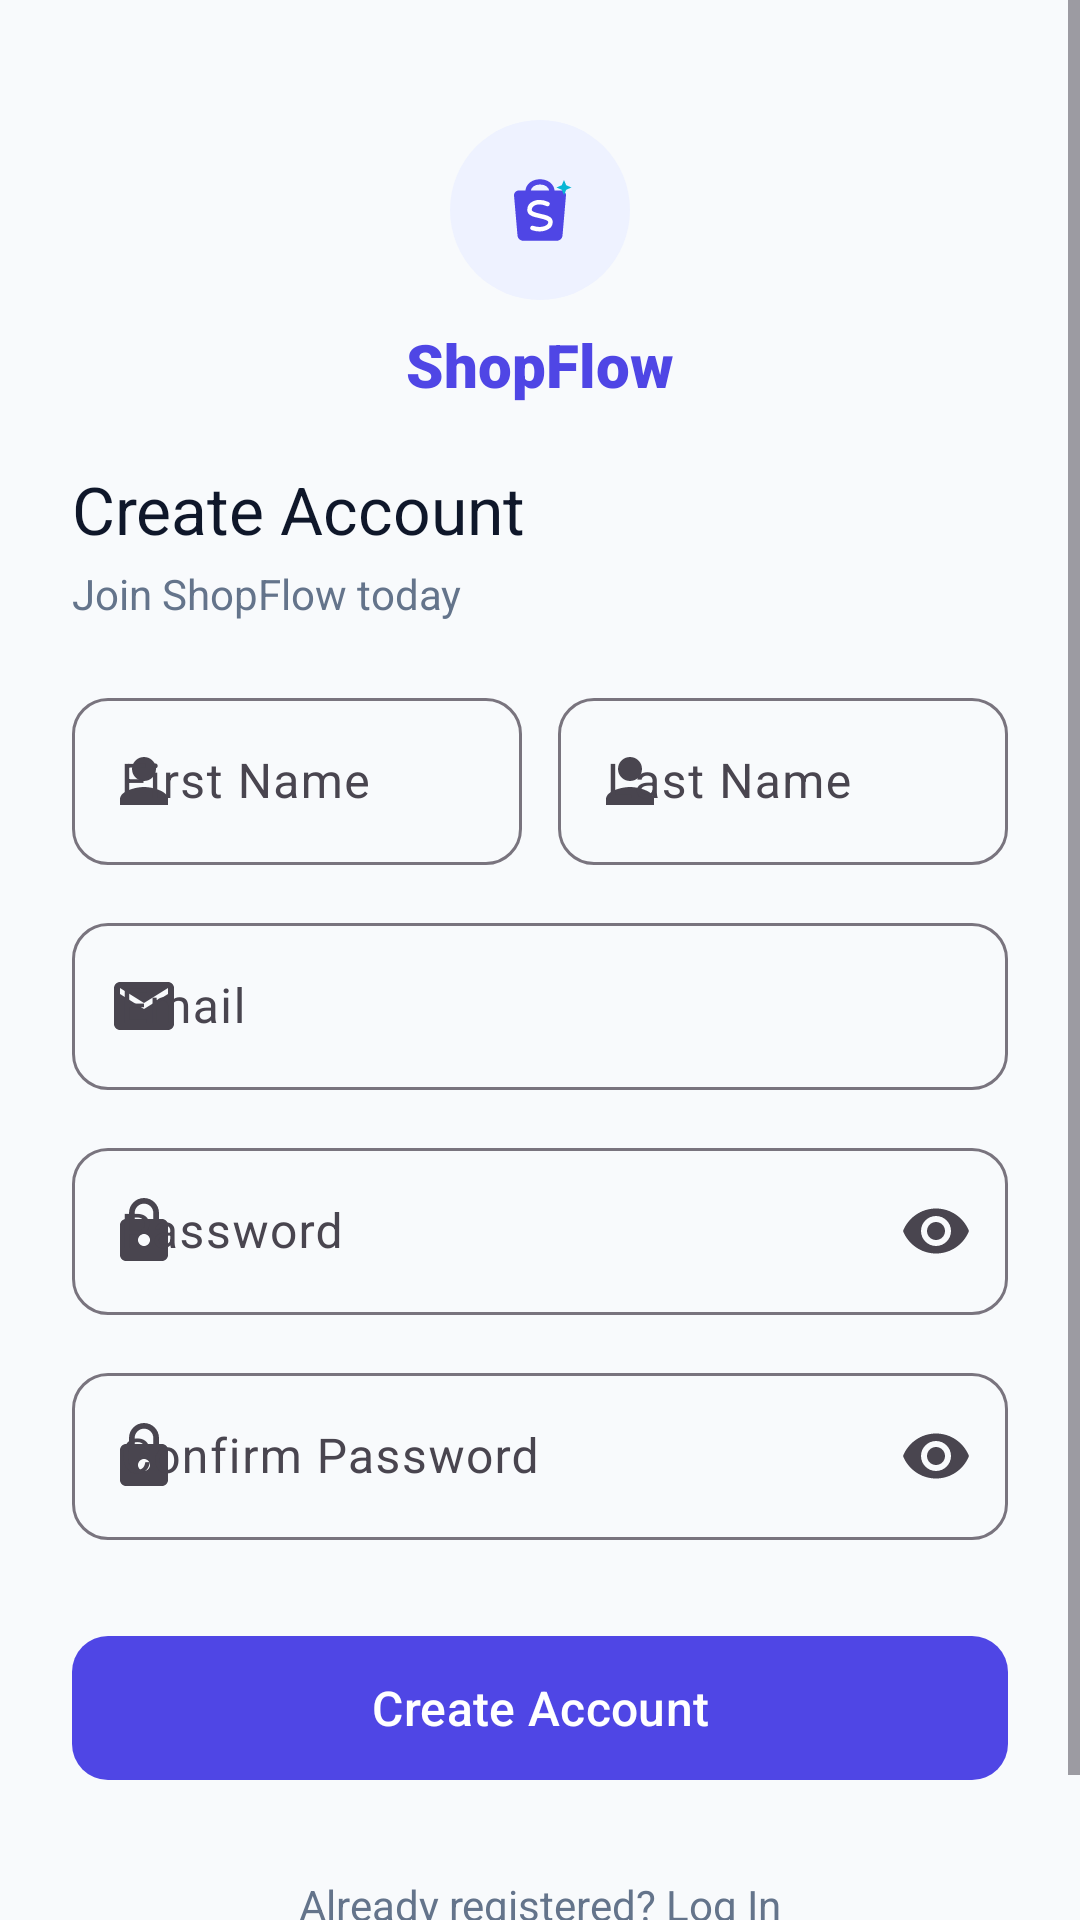

Here is an Android app screen rendered from its layout file. Give the layout XML and the strings, colors and styles it references.
<!-- AndroidManifest.xml: application theme Theme.ShopFlow -->
<!-- res/layout/activity_register.xml -->
<?xml version="1.0" encoding="utf-8"?>
<ScrollView xmlns:android="http://schemas.android.com/apk/res/android"
    xmlns:app="http://schemas.android.com/apk/res-auto"
    xmlns:tools="http://schemas.android.com/tools"
    android:id="@+id/scrollRegister"
    android:layout_width="match_parent"
    android:layout_height="match_parent"
    android:background="@color/bg_light"
    android:fillViewport="true"
    android:clipToPadding="false"
    tools:context=".RegisterActivity">

    <androidx.constraintlayout.widget.ConstraintLayout
        android:layout_width="match_parent"
        android:layout_height="wrap_content"
        android:padding="24dp">

        
        <FrameLayout
            android:id="@+id/layoutLogo"
            android:layout_width="60dp"
            android:layout_height="60dp"
            android:layout_marginTop="16dp"
            android:background="@drawable/bg_logo_badge"
            app:layout_constraintEnd_toEndOf="parent"
            app:layout_constraintStart_toStartOf="parent"
            app:layout_constraintTop_toTopOf="parent">

            <ImageView
                android:layout_width="32dp"
                android:layout_height="32dp"
                android:layout_gravity="center"
                android:contentDescription="@string/app_name"
                android:src="@drawable/ic_shopping_bag" />
        </FrameLayout>

        <TextView
            android:id="@+id/tvBrandName"
            android:layout_width="wrap_content"
            android:layout_height="wrap_content"
            android:layout_marginTop="8dp"
            android:fontFamily="sans-serif-black"
            android:text="@string/app_name"
            android:textColor="@color/primary"
            android:textSize="20sp"
            app:layout_constraintEnd_toEndOf="parent"
            app:layout_constraintStart_toStartOf="parent"
            app:layout_constraintTop_toBottomOf="@id/layoutLogo" />

        <TextView
            android:id="@+id/tvRegisterTitle"
            android:layout_width="wrap_content"
            android:layout_height="wrap_content"
            android:layout_marginTop="20dp"
            android:fontFamily="sans-serif-bold"
            android:text="@string/register_title"
            android:textColor="@color/text_primary"
            android:textSize="22sp"
            app:layout_constraintStart_toStartOf="parent"
            app:layout_constraintTop_toBottomOf="@id/tvBrandName" />

        <TextView
            android:id="@+id/tvRegisterSubtitle"
            android:layout_width="wrap_content"
            android:layout_height="wrap_content"
            android:layout_marginTop="4dp"
            android:text="@string/register_subtitle"
            android:textColor="@color/text_secondary"
            android:textSize="14sp"
            app:layout_constraintStart_toStartOf="parent"
            app:layout_constraintTop_toBottomOf="@id/tvRegisterTitle" />

        
        <LinearLayout
            android:id="@+id/layoutNames"
            android:layout_width="0dp"
            android:layout_height="wrap_content"
            android:layout_marginTop="20dp"
            android:baselineAligned="false"
            android:orientation="horizontal"
            app:layout_constraintEnd_toEndOf="parent"
            app:layout_constraintStart_toStartOf="parent"
            app:layout_constraintTop_toBottomOf="@id/tvRegisterSubtitle">

            
            <com.google.android.material.textfield.TextInputLayout
                android:id="@+id/tilFirstName"
                style="@style/Widget.Material3.TextInputLayout.OutlinedBox"
                android:layout_width="0dp"
                android:layout_height="wrap_content"
                android:layout_marginEnd="6dp"
                android:layout_weight="1"
                android:hint="@string/first_name"
                app:boxCornerRadiusBottomEnd="12dp"
                app:boxCornerRadiusBottomStart="12dp"
                app:boxCornerRadiusTopEnd="12dp"
                app:boxCornerRadiusTopStart="12dp"
                app:startIconDrawable="@drawable/ic_person">

                <com.google.android.material.textfield.TextInputEditText
                    android:id="@+id/etFirstName"
                    android:layout_width="match_parent"
                    android:layout_height="wrap_content"
                    android:imeOptions="actionNext"
                    android:inputType="textPersonName|textCapWords"
                    android:maxLines="1"
                    android:textColor="@color/text_primary" />
            </com.google.android.material.textfield.TextInputLayout>

            
            <com.google.android.material.textfield.TextInputLayout
                android:id="@+id/tilLastName"
                style="@style/Widget.Material3.TextInputLayout.OutlinedBox"
                android:layout_width="0dp"
                android:layout_height="wrap_content"
                android:layout_marginStart="6dp"
                android:layout_weight="1"
                android:hint="@string/last_name"
                app:boxCornerRadiusBottomEnd="12dp"
                app:boxCornerRadiusBottomStart="12dp"
                app:boxCornerRadiusTopEnd="12dp"
                app:boxCornerRadiusTopStart="12dp"
                app:startIconDrawable="@drawable/ic_person">

                <com.google.android.material.textfield.TextInputEditText
                    android:id="@+id/etLastName"
                    android:layout_width="match_parent"
                    android:layout_height="wrap_content"
                    android:imeOptions="actionNext"
                    android:inputType="textPersonName|textCapWords"
                    android:maxLines="1"
                    android:textColor="@color/text_primary" />
            </com.google.android.material.textfield.TextInputLayout>

        </LinearLayout>

        
        <com.google.android.material.textfield.TextInputLayout
            android:id="@+id/tilEmail"
            style="@style/Widget.Material3.TextInputLayout.OutlinedBox"
            android:layout_width="0dp"
            android:layout_height="wrap_content"
            android:layout_marginTop="14dp"
            android:hint="@string/email"
            app:boxCornerRadiusBottomEnd="12dp"
            app:boxCornerRadiusBottomStart="12dp"
            app:boxCornerRadiusTopEnd="12dp"
            app:boxCornerRadiusTopStart="12dp"
            app:layout_constraintEnd_toEndOf="parent"
            app:layout_constraintStart_toStartOf="parent"
            app:layout_constraintTop_toBottomOf="@id/layoutNames"
            app:startIconDrawable="@drawable/ic_mail">

            <com.google.android.material.textfield.TextInputEditText
                android:id="@+id/etEmail"
                android:layout_width="match_parent"
                android:layout_height="wrap_content"
                android:imeOptions="actionNext"
                android:inputType="textEmailAddress"
                android:maxLines="1"
                android:textColor="@color/text_primary" />
        </com.google.android.material.textfield.TextInputLayout>

        
        <com.google.android.material.textfield.TextInputLayout
            android:id="@+id/tilPassword"
            style="@style/Widget.Material3.TextInputLayout.OutlinedBox"
            android:layout_width="0dp"
            android:layout_height="wrap_content"
            android:layout_marginTop="14dp"
            android:hint="@string/password"
            app:boxCornerRadiusBottomEnd="12dp"
            app:boxCornerRadiusBottomStart="12dp"
            app:boxCornerRadiusTopEnd="12dp"
            app:boxCornerRadiusTopStart="12dp"
            app:endIconMode="password_toggle"
            app:layout_constraintEnd_toEndOf="parent"
            app:layout_constraintStart_toStartOf="parent"
            app:layout_constraintTop_toBottomOf="@id/tilEmail"
            app:startIconDrawable="@drawable/ic_lock">

            <com.google.android.material.textfield.TextInputEditText
                android:id="@+id/etPassword"
                android:layout_width="match_parent"
                android:layout_height="wrap_content"
                android:imeOptions="actionNext"
                android:inputType="textPassword"
                android:maxLines="1"
                android:textColor="@color/text_primary" />
        </com.google.android.material.textfield.TextInputLayout>

        
        <com.google.android.material.textfield.TextInputLayout
            android:id="@+id/tilConfirmPassword"
            style="@style/Widget.Material3.TextInputLayout.OutlinedBox"
            android:layout_width="0dp"
            android:layout_height="wrap_content"
            android:layout_marginTop="14dp"
            android:hint="@string/confirm_password"
            app:boxCornerRadiusBottomEnd="12dp"
            app:boxCornerRadiusBottomStart="12dp"
            app:boxCornerRadiusTopEnd="12dp"
            app:boxCornerRadiusTopStart="12dp"
            app:endIconMode="password_toggle"
            app:layout_constraintEnd_toEndOf="parent"
            app:layout_constraintStart_toStartOf="parent"
            app:layout_constraintTop_toBottomOf="@id/tilPassword"
            app:startIconDrawable="@drawable/ic_lock">

            <com.google.android.material.textfield.TextInputEditText
                android:id="@+id/etConfirmPassword"
                android:layout_width="match_parent"
                android:layout_height="wrap_content"
                android:imeOptions="actionDone"
                android:inputType="textPassword"
                android:maxLines="1"
                android:textColor="@color/text_primary" />
        </com.google.android.material.textfield.TextInputLayout>

        
        <com.google.android.material.button.MaterialButton
            android:id="@+id/btnRegister"
            android:layout_width="0dp"
            android:layout_height="56dp"
            android:layout_marginTop="28dp"
            android:fontFamily="sans-serif-medium"
            android:text="@string/btn_register"
            android:textSize="16sp"
            app:cornerRadius="12dp"
            app:layout_constraintEnd_toEndOf="parent"
            app:layout_constraintStart_toStartOf="parent"
            app:layout_constraintTop_toBottomOf="@id/tilConfirmPassword" />

        
        <TextView
            android:id="@+id/tvAlreadyRegistered"
            android:layout_width="wrap_content"
            android:layout_height="wrap_content"
            android:layout_marginTop="20dp"
            android:layout_marginBottom="16dp"
            android:padding="8dp"
            android:text="@string/already_registered"
            android:textColor="@color/text_secondary"
            android:textSize="14sp"
            app:layout_constraintBottom_toBottomOf="parent"
            app:layout_constraintEnd_toEndOf="parent"
            app:layout_constraintStart_toStartOf="parent"
            app:layout_constraintTop_toBottomOf="@id/btnRegister"
            app:layout_constraintVertical_bias="1.0" />

    </androidx.constraintlayout.widget.ConstraintLayout>
</ScrollView>
<!-- resources referenced by this layout -->
<resources>
  <color name="bg_light">#F8FAFC</color>
  <color name="primary">#4F46E5</color>
  <color name="text_primary">#0F172A</color>
  <color name="text_secondary">#64748B</color>
  <!-- drawable bg_logo_badge (drawable) -->
  <?xml version="1.0" encoding="utf-8"?>
  <shape xmlns:android="http://schemas.android.com/apk/res/android"
      android:shape="oval">
      <solid android:color="@color/primary_light" />
      <size
          android:width="72dp"
          android:height="72dp" />
  </shape>
  <!-- drawable ic_lock (drawable) -->
  <vector xmlns:android="http://schemas.android.com/apk/res/android"
      android:width="24dp"
      android:height="24dp"
      android:viewportWidth="24"
      android:viewportHeight="24">
    <path
        android:fillColor="@color/text_secondary"
        android:pathData="M18,8h-1V6c0,-2.76 -2.24,-5 -5,-5S7,3.24 7,6v2H6c-1.1,0 -2,0.9 -2,2v10c0,1.1 0.9,2 2,2h12c1.1,0 2,-0.9 2,-2V10c0,-1.1 -0.9,-2 -2,-2zm-6,9c-1.1,0 -2,-0.9 -2,-2s0.9,-2 2,-2 2,0.9 2,2 -0.9,2 -2,2zm3.1,-9H8.9V6c0,-1.71 1.39,-3.1 3.1,-3.1 1.71,0 3.1,1.39 3.1,3.1v2z"/>
  </vector>
  <!-- drawable ic_mail (drawable) -->
  <vector xmlns:android="http://schemas.android.com/apk/res/android"
      android:width="24dp"
      android:height="24dp"
      android:viewportWidth="24"
      android:viewportHeight="24">
    <path
        android:fillColor="@color/text_secondary"
        android:pathData="M20,4H4c-1.1,0 -1.99,0.9 -1.99,2L2,18c0,1.1 0.9,2 2,2h16c1.1,0 2,-0.9 2,-2V6c0,-1.1 -0.9,-2 -2,-2zm0,4l-8,5 -8,-5V6l8,5 8,-5v2z"/>
  </vector>
  <!-- drawable ic_person (drawable) -->
  <vector xmlns:android="http://schemas.android.com/apk/res/android"
      android:width="24dp"
      android:height="24dp"
      android:viewportWidth="24"
      android:viewportHeight="24">
    <path
        android:fillColor="@color/text_secondary"
        android:pathData="M12,12c2.21,0 4,-1.79 4,-4s-1.79,-4 -4,-4 -4,1.79 -4,4 1.79,4 4,4zm0,2c-2.67,0 -8,1.34 -8,4v2h16v-2c0,-2.66 -5.33,-4 -8,-4z"/>
  </vector>
  <string name="already_registered">Already registered? Log In</string>
  <string name="app_name">ShopFlow</string>
  <string name="btn_register">Create Account</string>
  <string name="confirm_password">Confirm Password</string>
  <string name="email">Email</string>
  <string name="first_name">First Name</string>
  <string name="last_name">Last Name</string>
  <string name="password">Password</string>
  <string name="register_subtitle">Join ShopFlow today</string>
  <string name="register_title">Create Account</string>
  <style name="Theme.ShopFlow" parent="Base.Theme.ShopFlow" />
  <color name="primary_light">#EEF2FF</color>
  <color name="white">#FFFFFFFF</color>
  <color name="color_secondary">#06B6D4</color>
  <style name="Base.Theme.ShopFlow" parent="Theme.Material3.DayNight.NoActionBar">
          <item name="colorPrimary">@color/primary</item>
          <item name="colorSecondary">@color/color_secondary</item>
          <item name="android:statusBarColor">@color/bg_light</item>
          <item name="android:windowLightStatusBar" tools:targetApi="m">true</item>
          <item name="android:windowBackground">@color/bg_light</item>
      </style>
</resources>
